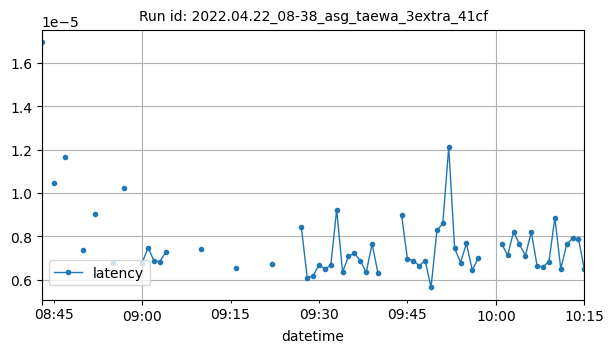

Source data for this figure (header and first rows):
datetime, latency
2022-04-22T08:43:00Z, 1.692771911621094e-05
2022-04-22T08:45:00Z, 1.0442733764648437e-05
2022-04-22T08:47:00Z, 1.1642773946126303e-05
2022-04-22T08:50:00Z, 7.356916155133929e-06
2022-04-22T08:52:00Z, 9.03010368347168e-06
2022-04-22T08:55:00Z, 6.781684027777777e-06
2022-04-22T08:57:00Z, 1.0251998901367188e-05
2022-04-22T09:00:00Z, 6.771087646484375e-06
2022-04-22T09:01:00Z, 7.486343383789062e-06
2022-04-22T09:02:00Z, 6.890296936035156e-06
2022-04-22T09:03:00Z, 6.842613220214844e-06
2022-04-22T09:04:00Z, 7.271766662597656e-06
2022-04-22T09:10:00Z, 7.414817810058592e-06
2022-04-22T09:16:00Z, 6.556510925292969e-06
2022-04-22T09:22:00Z, 6.723403930664062e-06
2022-04-22T09:27:00Z, 8.440017700195312e-06
2022-04-22T09:28:00Z, 6.103515625e-06
2022-04-22T09:29:00Z, 6.175041198730468e-06
2022-04-22T09:30:00Z, 6.699562072753907e-06
2022-04-22T09:31:00Z, 6.500879923502604e-06
2022-04-22T09:32:00Z, 6.67572021484375e-06
2022-04-22T09:33:00Z, 9.22679901123047e-06
2022-04-22T09:34:00Z, 6.365776062011719e-06
2022-04-22T09:35:00Z, 7.081031799316406e-06
2022-04-22T09:36:00Z, 7.224082946777344e-06
2022-04-22T09:37:00Z, 6.890296936035156e-06
2022-04-22T09:38:00Z, 6.341934204101563e-06
2022-04-22T09:39:00Z, 7.653236389160157e-06
2022-04-22T09:40:00Z, 6.318092346191406e-06
2022-04-22T09:44:00Z, 8.996327718098959e-06
2022-04-22T09:45:00Z, 6.961822509765625e-06
2022-04-22T09:46:00Z, 6.890296936035156e-06
2022-04-22T09:47:00Z, 6.651878356933593e-06
2022-04-22T09:48:00Z, 6.890296936035156e-06
2022-04-22T09:49:00Z, 5.650520324707031e-06
2022-04-22T09:50:00Z, 8.27312469482422e-06
2022-04-22T09:51:00Z, 8.606910705566407e-06
2022-04-22T09:52:00Z, 1.2111663818359374e-05
2022-04-22T09:53:00Z, 7.462501525878906e-06
2022-04-22T09:54:00Z, 6.794929504394531e-06
2022-04-22T09:55:00Z, 7.677078247070313e-06
2022-04-22T09:56:00Z, 6.4373016357421875e-06
2022-04-22T09:57:00Z, 7.009506225585937e-06
2022-04-22T10:01:00Z, 7.653236389160157e-06
2022-04-22T10:02:00Z, 7.128715515136718e-06
2022-04-22T10:03:00Z, 8.225440979003906e-06
2022-04-22T10:04:00Z, 7.62939453125e-06
2022-04-22T10:05:00Z, 7.120768229166667e-06
2022-04-22T10:06:00Z, 8.20159912109375e-06
2022-04-22T10:07:00Z, 6.628036499023438e-06
2022-04-22T10:08:00Z, 6.604194641113281e-06
2022-04-22T10:09:00Z, 6.842613220214844e-06
2022-04-22T10:10:00Z, 8.869171142578126e-06
2022-04-22T10:11:00Z, 6.508827209472656e-06
2022-04-22T10:12:00Z, 7.62939453125e-06
2022-04-22T10:13:00Z, 7.915496826171876e-06
2022-04-22T10:14:00Z, 7.891654968261719e-06
2022-04-22T10:15:00Z, 6.4849853515625e-06
